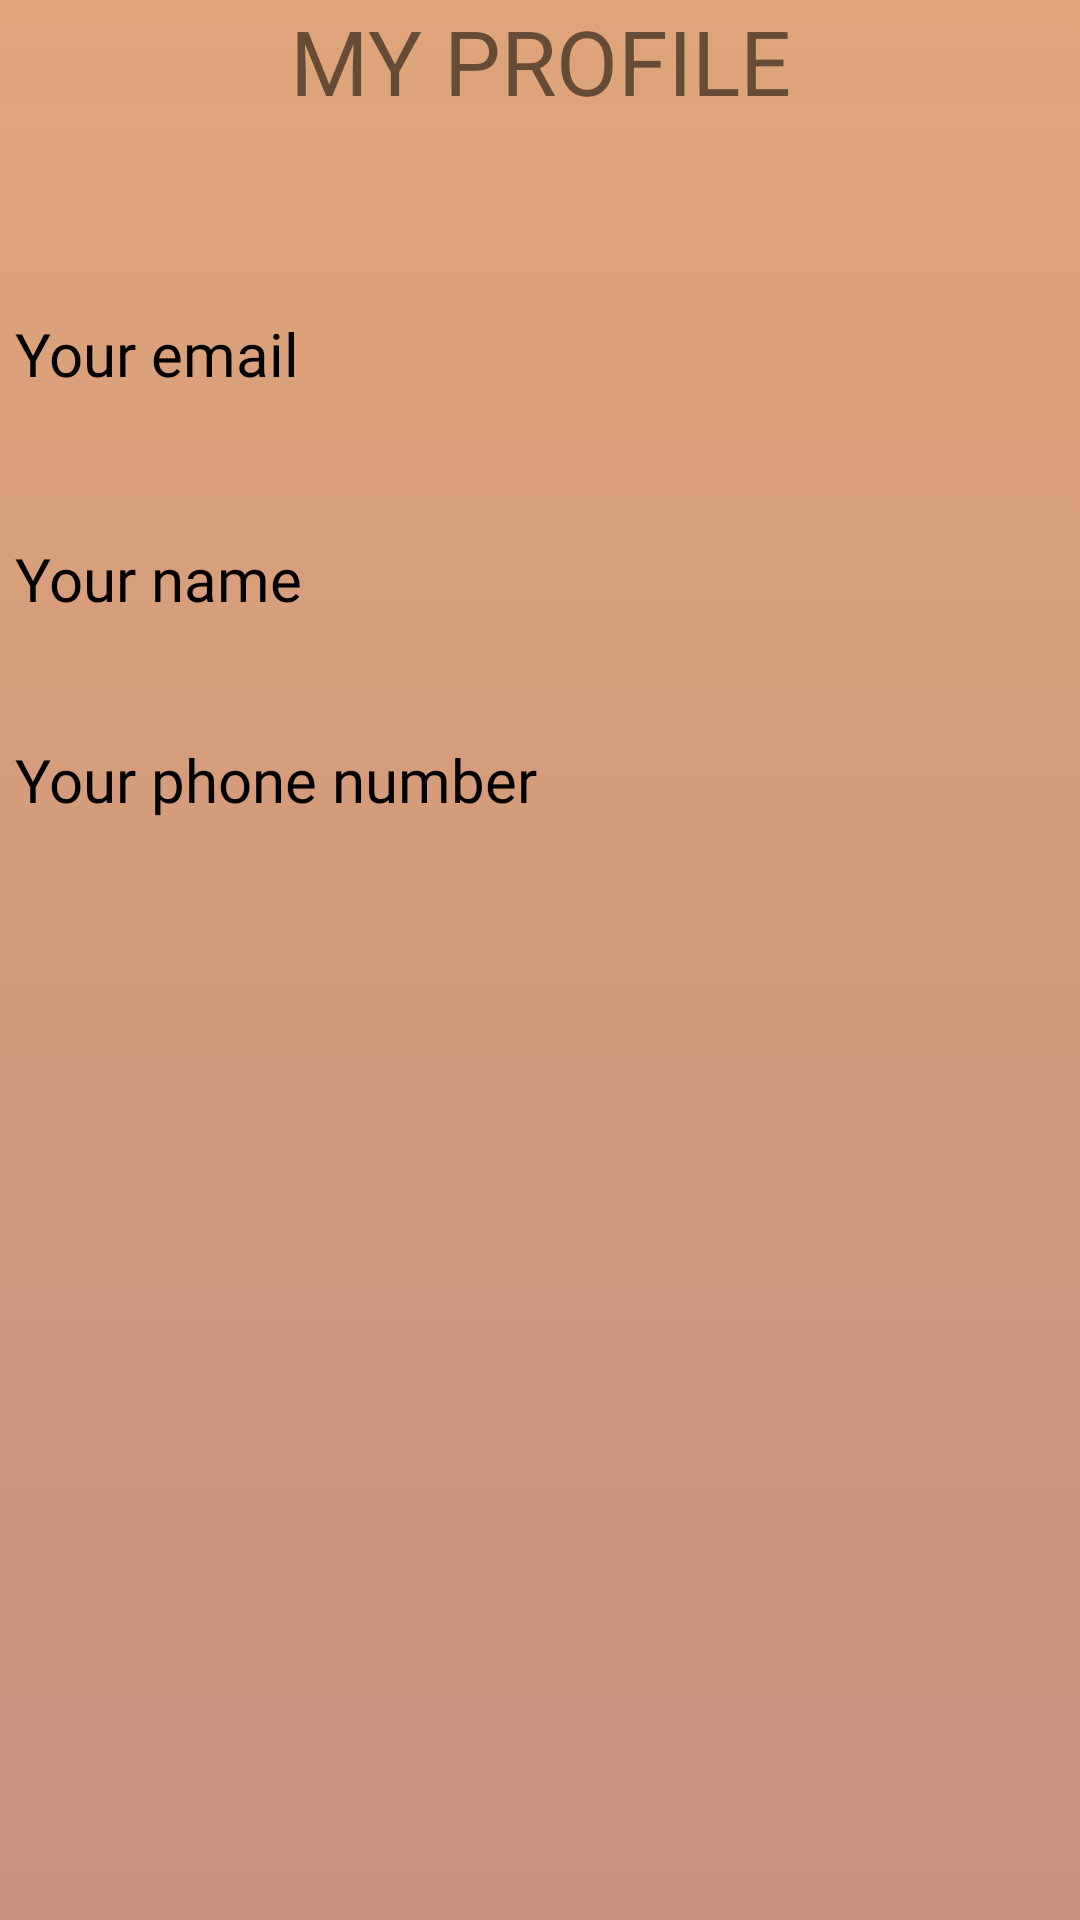

Here is an Android app screen rendered from its layout file. Give the layout XML and the strings, colors and styles it references.
<!-- AndroidManifest.xml: application theme Theme.CsP -->
<!-- res/layout/fragment_profile.xml -->
<?xml version="1.0" encoding="utf-8"?>
<androidx.constraintlayout.widget.ConstraintLayout xmlns:android="http://schemas.android.com/apk/res/android"
    xmlns:app="http://schemas.android.com/apk/res-auto"
    xmlns:tools="http://schemas.android.com/tools"
    android:layout_width="match_parent"
    android:layout_height="match_parent"
    android:background="@drawable/gradient_background">

    <TextView
        android:id="@+id/textView2"
        android:layout_width="wrap_content"
        android:layout_height="wrap_content"
        android:fontFamily="@font/lekton_bold"
        android:text="MY PROFILE"
        android:textSize="30sp"
        app:layout_constraintEnd_toEndOf="parent"
        app:layout_constraintStart_toStartOf="parent"
        app:layout_constraintTop_toTopOf="parent" />

    <ImageView
        android:id="@+id/imageProfile"
        android:layout_width="wrap_content"
        android:layout_height="wrap_content"
        android:layout_alignParentStart="true"
        android:layout_alignParentLeft="true"
        android:layout_alignParentEnd="true"
        android:layout_alignParentRight="true"
        android:paddingLeft="20dp"
        android:paddingTop="20dp"
        app:layout_constraintEnd_toEndOf="parent"
        app:layout_constraintStart_toStartOf="parent"
        app:layout_constraintTop_toBottomOf="@+id/textView2"
        tools:srcCompat="@tools:sample/avatars" />

    <TextView
        android:id="@+id/emailProfile"
        android:layout_width="0dp"
        android:layout_height="wrap_content"
        android:layout_alignBottom="@+id/imageProfile"
        android:layout_alignParentStart="true"
        android:layout_alignParentLeft="true"
        android:layout_alignParentEnd="true"
        android:layout_alignParentRight="true"
        android:layout_marginTop="44dp"
        android:fontFamily="@font/lekton_italic"
        android:text=" Your email"
        android:textColor="@color/black"
        android:textSize="20sp"
        app:layout_constraintEnd_toEndOf="parent"
        app:layout_constraintHorizontal_bias="0.0"
        app:layout_constraintStart_toStartOf="parent"
        app:layout_constraintTop_toBottomOf="@+id/imageProfile" />

    <TextView
        android:id="@+id/nameProfile"
        android:layout_width="411dp"
        android:layout_height="wrap_content"
        android:layout_alignBottom="@+id/emailProfile"
        android:layout_alignParentEnd="true"
        android:layout_alignParentRight="true"
        android:layout_marginTop="48dp"
        android:fontFamily="@font/lekton_italic"
        android:text=" Your name"
        android:textSize="20sp"
        android:textColor="@color/black"
        app:layout_constraintEnd_toEndOf="parent"
        app:layout_constraintHorizontal_bias="0.0"
        app:layout_constraintStart_toStartOf="parent"
        app:layout_constraintTop_toBottomOf="@+id/emailProfile" />

    <TextView
        android:id="@+id/phoneProfile"
        android:layout_width="411dp"
        android:layout_height="wrap_content"
        android:layout_alignBottom="@+id/nameProfile"
        android:layout_alignParentStart="true"
        android:layout_alignParentLeft="true"
        android:layout_alignParentEnd="true"
        android:layout_alignParentRight="true"
        android:layout_marginTop="40dp"
        android:fontFamily="@font/lekton_italic"
        android:text=" Your phone number"
        android:textColor="@color/black"
        android:textSize="20sp"
        app:layout_constraintEnd_toEndOf="parent"
        app:layout_constraintHorizontal_bias="0.0"
        app:layout_constraintStart_toStartOf="parent"
        app:layout_constraintTop_toBottomOf="@+id/nameProfile" />

    
    
    
    
    
    
    
    
    
    
    
    
    
    
    
    
    
    
    
    
    
    
    
    

</androidx.constraintlayout.widget.ConstraintLayout>
<!-- resources referenced by this layout -->
<resources>
  <color name="black">#FF000000</color>
  <!-- drawable gradient_background (drawable) -->
  <?xml version="1.0" encoding="utf-8"?>
  <selector xmlns:android="http://schemas.android.com/apk/res/android">
  
          <item>
              <shape>
                  <gradient android:angle="90" android:startColor="#c79081" android:endColor="#dfa579" android:type="linear"></gradient>
  
  
              </shape>
          </item>
  </selector>
  <string name="email">Enter Email Address</string>
  <style name="Theme.CsP" parent="Theme.MaterialComponents.Light.NoActionBar">
          
  
  
          <item name="colorPrimaryDark">@color/brown</item>
          <item name="colorOnPrimary">@color/white</item>
          
          <item name="colorSecondary">@color/teal_200</item>
          <item name="colorSecondaryVariant">@color/teal_700</item>
          <item name="colorOnSecondary">@color/black</item>
          
          <item name="android:statusBarColor" tools:targetApi="l">?attr/colorPrimaryVariant</item>
          
      </style>
  <color name="brown">#854B12</color>
  <color name="white">#FFFFFFFF</color>
  <color name="teal_200">#FF03DAC5</color>
  <color name="teal_700">#FF018786</color>
</resources>
